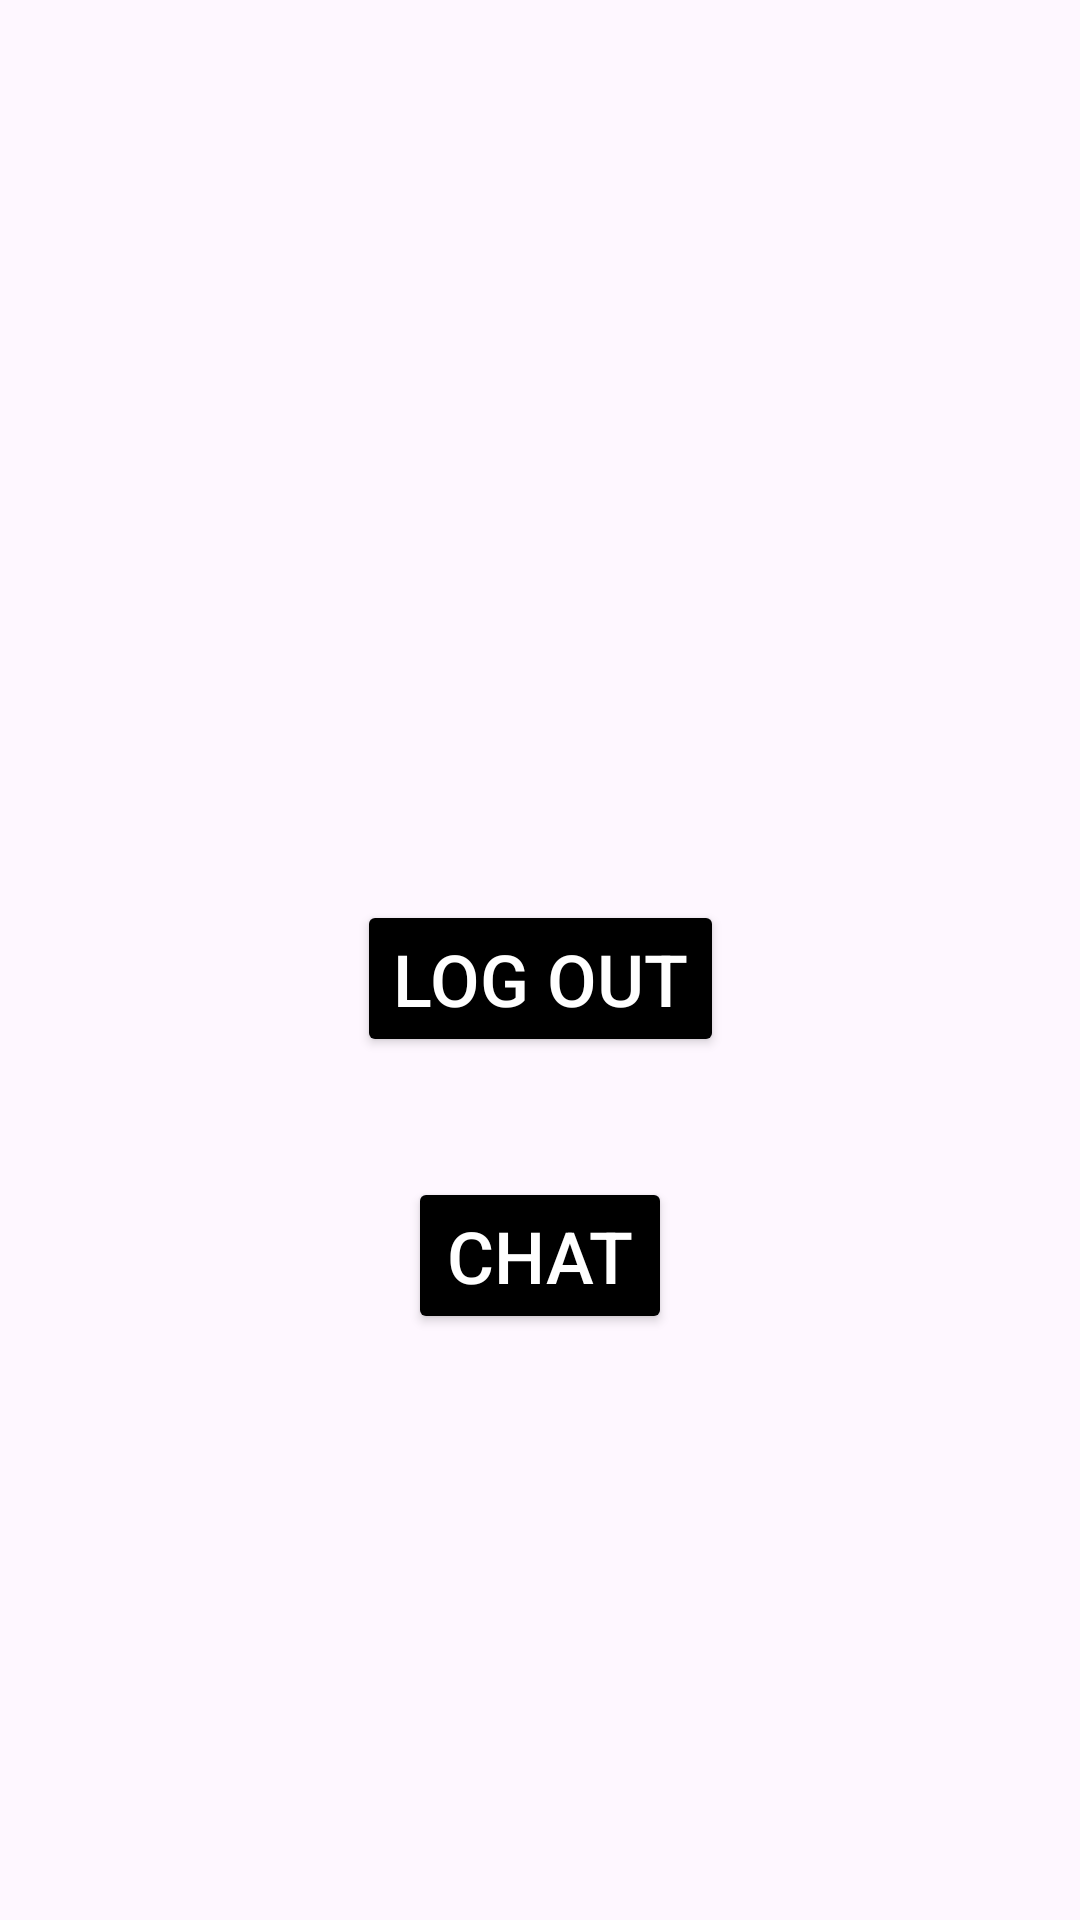

Produce the Android XML layout that renders to this screen, including the resource entries it uses.
<!-- AndroidManifest.xml: application theme Theme.ChatAppOne -->
<!-- res/layout/activity_main2.xml -->
<?xml version="1.0" encoding="utf-8"?>
<androidx.constraintlayout.widget.ConstraintLayout xmlns:android="http://schemas.android.com/apk/res/android"
    xmlns:app="http://schemas.android.com/apk/res-auto"
    xmlns:tools="http://schemas.android.com/tools"
    android:layout_width="match_parent"
    android:layout_height="match_parent"
    tools:context=".MainActivity2">

    <Button
        android:id="@+id/btn"
        android:layout_width="wrap_content"
        android:layout_height="wrap_content"
        android:layout_marginTop="300dp"
        android:backgroundTint="@color/black"
        android:text="Log Out"
        android:textColor="@color/white"
        android:textSize="24sp"
        app:layout_constraintEnd_toEndOf="parent"
        app:layout_constraintStart_toStartOf="parent"
        app:layout_constraintTop_toTopOf="parent" />

    <Button
        android:id="@+id/btnChat"
        android:layout_width="wrap_content"
        android:layout_height="wrap_content"
        android:layout_marginTop="40dp"
        android:backgroundTint="@color/black"
        android:text="CHAT"
        android:textColor="@color/white"
        android:textSize="24sp"
        app:layout_constraintEnd_toEndOf="parent"
        app:layout_constraintStart_toStartOf="parent"
        app:layout_constraintTop_toBottomOf="@id/btn"
        />

</androidx.constraintlayout.widget.ConstraintLayout>
<!-- resources referenced by this layout -->
<resources>
  <color name="black">#FF000000</color>
  <color name="white">#FFFFFFFF</color>
  <style name="Theme.ChatAppOne" parent="Base.Theme.ChatAppOne" />
  <style name="Base.Theme.ChatAppOne" parent="Theme.Material3.DayNight.NoActionBar">
          
          <item name="colorPrimary">@color/color_primary</item>
          <item name="colorPrimaryDark">@color/color_secondary</item>
          <item name="colorAccent">@color/color_accent</item>
          <item name="android:statusBarColor">@color/color_primary_two</item>
      </style>
  <color name="color_primary">#243687</color>
  <color name="color_secondary">#BC1717</color>
  <color name="color_accent">#17BC4E</color>
  <color name="color_primary_two">#FFFFFFFF</color>
</resources>
